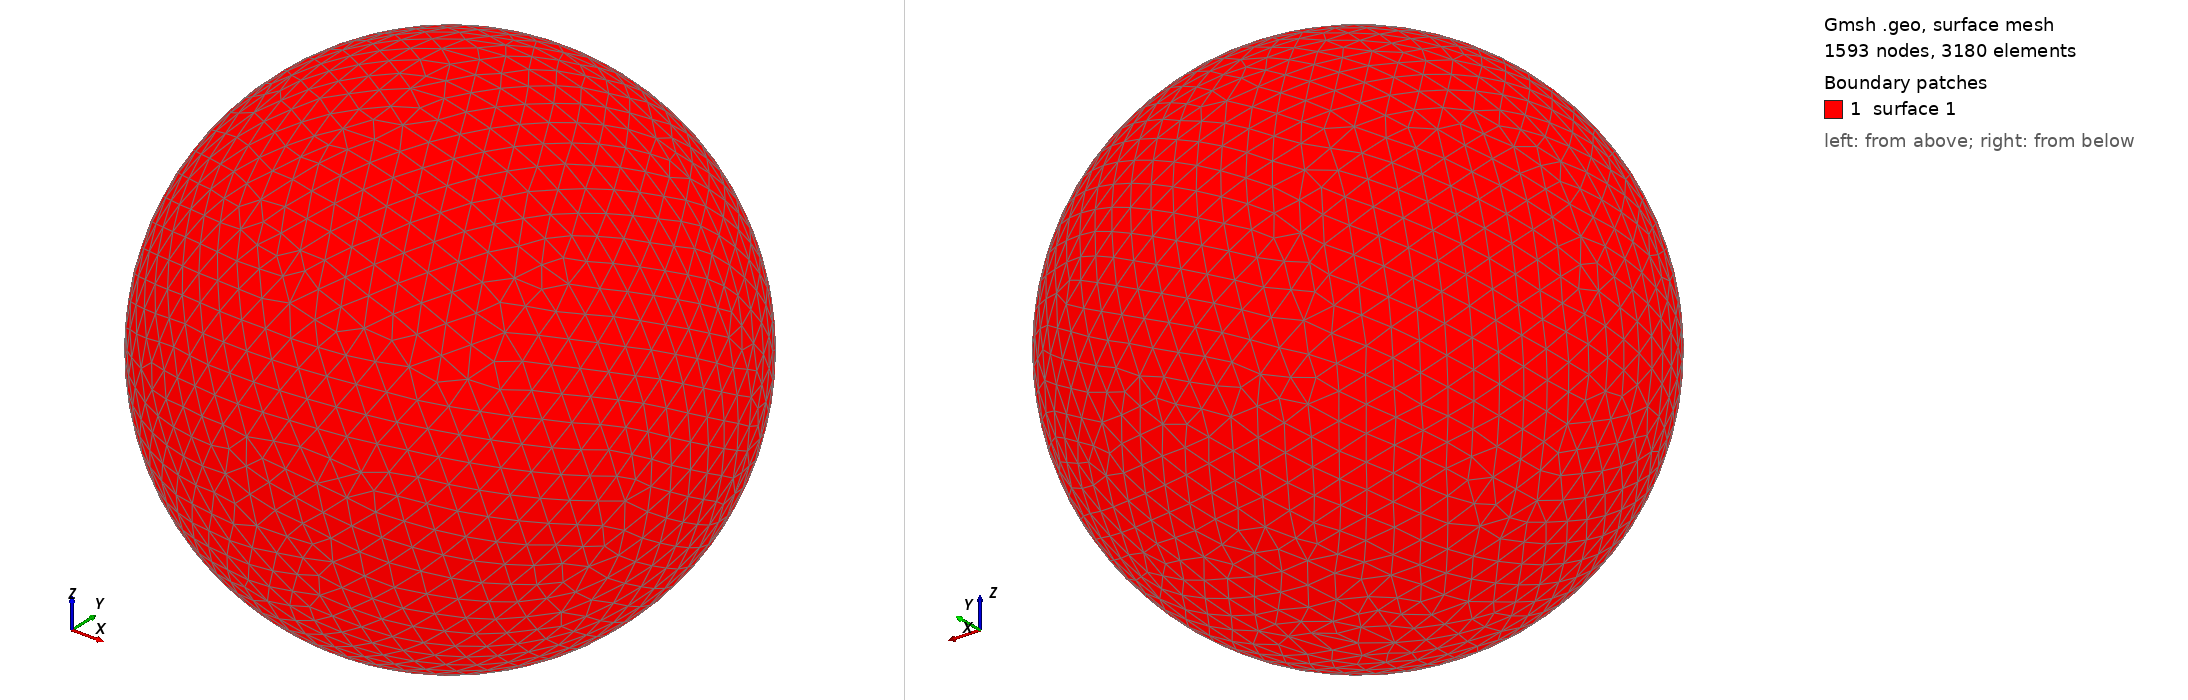

Gmsh geometry script, surface-meshed: 1593 nodes, 3180 surface elements. Boundary patches (legend numbers): 1 surface 1. Left view from above one corner, right view from below the opposite corner. The script declares no physical surfaces, so the legend lists its geometric surfaces. The drawing asked Gmsh for element sizes between 1% and 20% of the model's largest extent; the script's own settings can give other sizes.

=== shot2374.geo (drawn) ===
SetFactory("OpenCASCADE");
Point(1) = {0,0,0,0};
Sphere(1) = {0,0,0,0.43570000};
MeshSize{ PointsOf{ Surface{:}; } } = 0.043570000;
Mesh.ElementOrder=1;
Mesh.Format=39;
